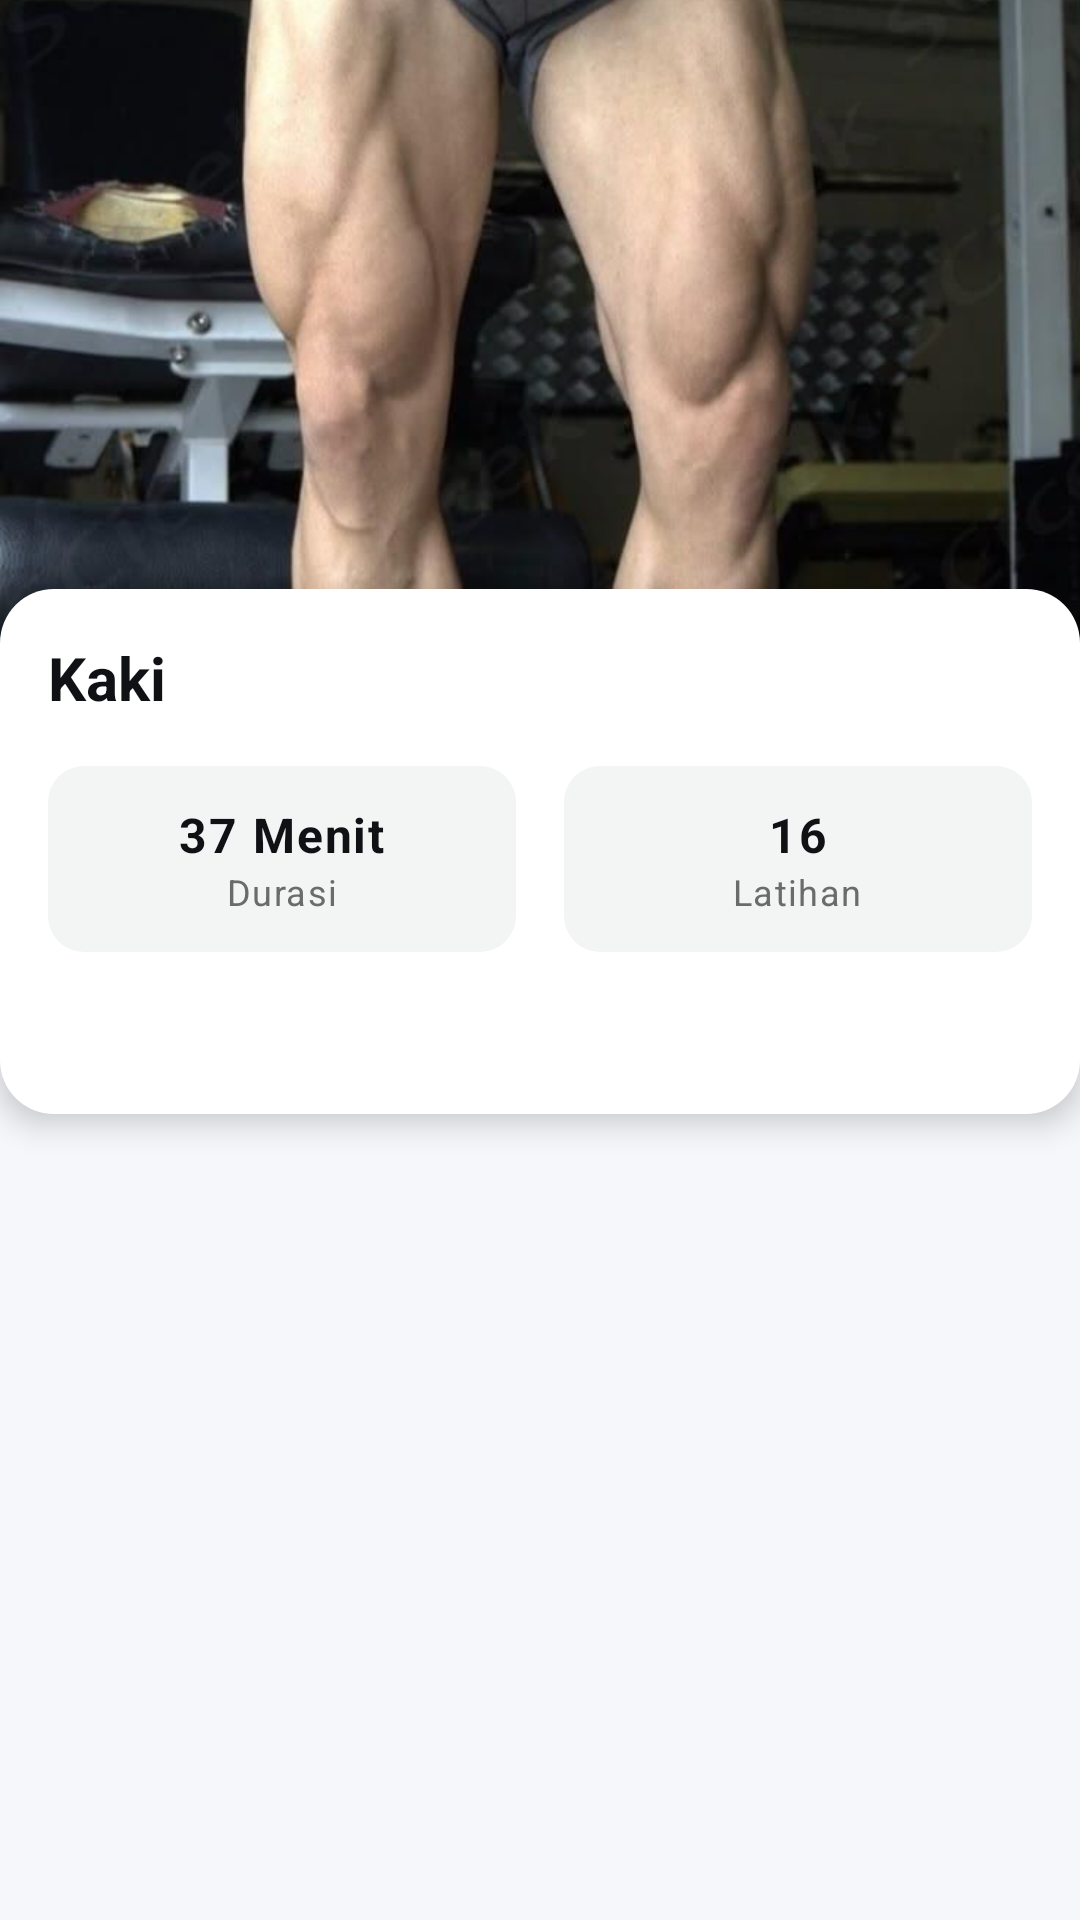

This screen was rendered from an Android layout file. Write that file and the resources it references.
<!-- AndroidManifest.xml: application theme Theme.SehatVibes -->
<!-- res/layout/activity_leg_list.xml -->
<?xml version="1.0" encoding="utf-8"?>
<androidx.core.widget.NestedScrollView xmlns:android="http://schemas.android.com/apk/res/android"
    android:layout_width="match_parent"
    android:layout_height="match_parent"
    android:background="#F5F7FA"
    android:fillViewport="true">

    <LinearLayout
        android:layout_width="match_parent"
        android:layout_height="wrap_content"
        android:orientation="vertical">

        <ImageView
            android:layout_width="match_parent"
            android:layout_height="220dp"
            android:scaleType="centerCrop"
            android:src="@drawable/img_leg"/>

        <LinearLayout
            android:layout_width="match_parent"
            android:layout_height="wrap_content"
            android:orientation="vertical"
            android:background="@drawable/bg_card_explore"
            android:padding="16dp"
            android:layout_marginTop="-24dp"
            android:elevation="6dp">

            <TextView
                android:layout_width="wrap_content"
                android:layout_height="wrap_content"
                android:text="Kaki"
                android:textSize="20sp"
                android:textStyle="bold"
                android:textColor="#0F1115"/>

            <LinearLayout
                android:layout_width="match_parent"
                android:layout_height="wrap_content"
                android:orientation="horizontal"
                android:layout_marginTop="16dp"
                android:layout_gravity="center"
                android:weightSum="2">

                <LinearLayout
                    android:layout_width="0dp"
                    android:layout_height="wrap_content"
                    android:layout_weight="1"
                    android:orientation="vertical"
                    android:background="@drawable/bg_info_card"
                    android:paddingVertical="12dp"
                    android:paddingHorizontal="8dp"
                    android:gravity="center"
                    android:layout_marginEnd="8dp">

                    <TextView
                        android:layout_width="wrap_content"
                        android:layout_height="wrap_content"
                        android:text="37 Menit"
                        android:textStyle="bold"
                        android:textColor="#0F1115"
                        android:textSize="16sp"
                        android:letterSpacing="0.04"/>

                    <TextView
                        android:layout_width="wrap_content"
                        android:layout_height="wrap_content"
                        android:text="Durasi"
                        android:textColor="#6B6B6B"
                        android:textSize="12sp"
                        android:letterSpacing="0.04"/>

                </LinearLayout>

                <LinearLayout
                    android:layout_width="0dp"
                    android:layout_height="wrap_content"
                    android:layout_weight="1"
                    android:orientation="vertical"
                    android:background="@drawable/bg_info_card"
                    android:paddingVertical="12dp"
                    android:paddingHorizontal="8dp"
                    android:gravity="center"
                    android:layout_marginStart="8dp">

                    <TextView
                        android:layout_width="wrap_content"
                        android:layout_height="wrap_content"
                        android:text="16"
                        android:textColor="#0F1115"
                        android:textStyle="bold"
                        android:textSize="16sp"
                        android:letterSpacing="0.04"/>

                    <TextView
                        android:layout_width="wrap_content"
                        android:layout_height="wrap_content"
                        android:text="Latihan"
                        android:textSize="12sp"
                        android:textColor="#6B6B6B"
                        android:letterSpacing="0.04"/>

                </LinearLayout>
            </LinearLayout>

            <androidx.recyclerview.widget.RecyclerView
                android:id="@+id/rvLegList"
                android:layout_width="match_parent"
                android:layout_height="wrap_content"
                android:nestedScrollingEnabled="true"
                android:paddingBottom="8dp"
                android:layout_marginTop="30dp"/>

        </LinearLayout>


    </LinearLayout>
</androidx.core.widget.NestedScrollView>
<!-- resources referenced by this layout -->
<resources>
  <!-- drawable bg_card_explore (drawable) -->
  <?xml version="1.0" encoding="utf-8"?>
  <shape xmlns:android="http://schemas.android.com/apk/res/android">
      <solid android:color="#FFFFFF"/>
      <corners android:radius="18dp"/>
      <padding android:left="20dp" android:right="20dp" android:top="20dp" android:bottom="20dp"/>
  </shape>
  <!-- drawable bg_info_card (drawable) -->
  <?xml version="1.0" encoding="utf-8"?>
  <shape xmlns:android="http://schemas.android.com/apk/res/android"
      android:shape="rectangle">
  
      <solid android:color="#F3F4F4"/>
  
      <corners android:radius="12dp"/>
      <padding
          android:left="4dp"
          android:top="4dp"
          android:right="4dp"
          android:bottom="4dp"/>
  
  </shape>
  <!-- drawable img_leg: jpeg bitmap (drawable, 67601 bytes) -->
  <style name="Theme.SehatVibes" parent="Base.Theme.SehatVibes" />
  <style name="Base.Theme.SehatVibes" parent="Theme.Material3.DayNight.NoActionBar">
          
          
      </style>
</resources>
